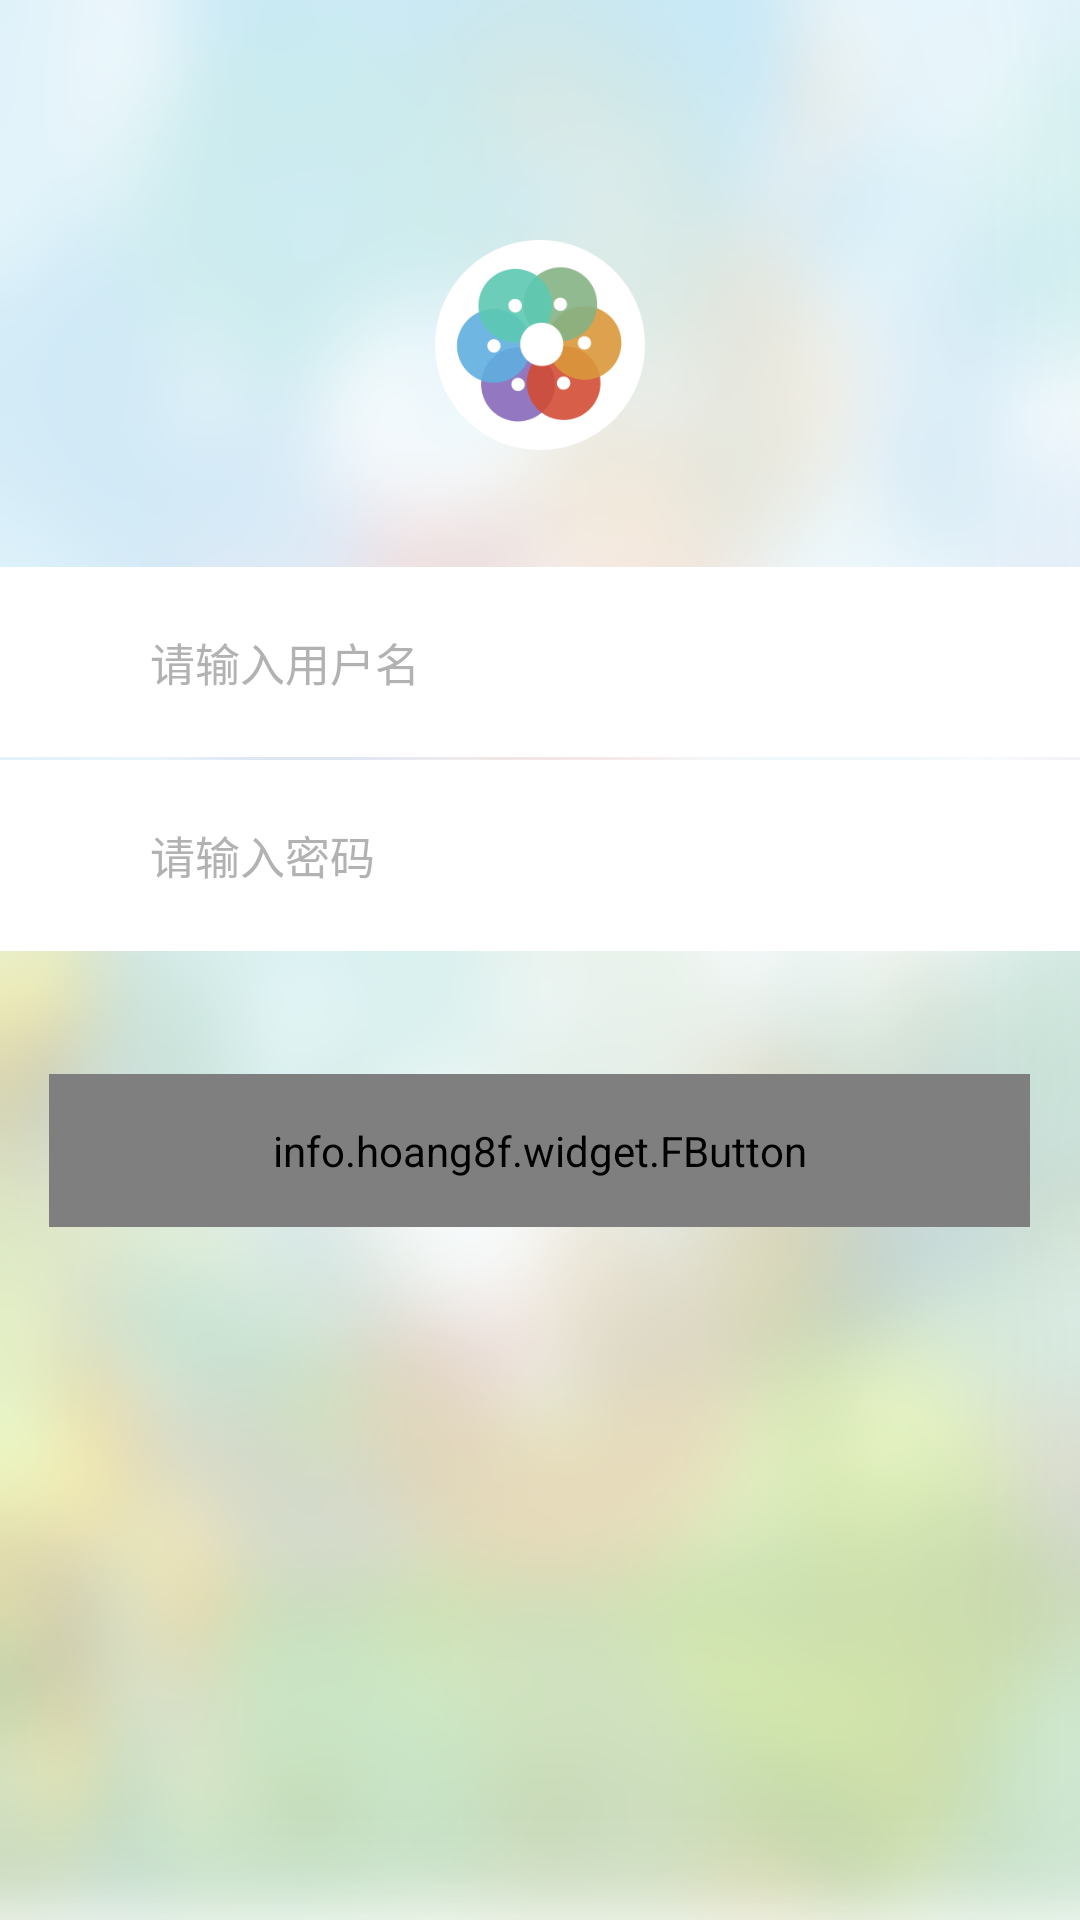

Reconstruct the res/layout file that produces this screen, plus the resources it refers to.
<!-- AndroidManifest.xml: application theme android:Theme.Holo.Light.NoActionBar -->
<!-- res/layout/activity_login.xml -->
<?xml version="1.0" encoding="utf-8"?>

<LinearLayout xmlns:android="http://schemas.android.com/apk/res/android"
    android:layout_width="match_parent"
    android:layout_height="match_parent"
    android:background="@drawable/background"
    android:orientation="vertical" >
    
     <LinearLayout
        android:layout_width="match_parent"
        android:layout_height="0dip"
        android:layout_weight="10" />

    <LinearLayout
        android:layout_width="match_parent"
        android:layout_height="0dip"
        android:layout_weight="25"
        android:gravity="center" >

        <ImageView
            android:layout_width="70dp"
            android:layout_height="70dp"
            android:scaleType="fitXY"
            android:src="@drawable/logo" >
        </ImageView>
    </LinearLayout>

    <LinearLayout
        android:layout_width="match_parent"
        android:layout_height="0dip"
        android:layout_marginTop="10dp"
        android:layout_weight="25"
        android:orientation="vertical" >

        <LinearLayout
            android:layout_width="match_parent"
            android:layout_height="0dip"
            android:layout_weight="1"
            android:background="#ffffff"
            android:gravity="center" >

            <ImageView
                android:layout_width="0dp"
                android:layout_height="wrap_content"
                android:layout_marginLeft="10dp"
                android:layout_weight="1"
                android:src="@drawable/user" />

            <EditText
                android:id="@+id/edit_user"
                android:layout_width="0dp"
                android:layout_height="match_parent"
                android:layout_marginLeft="5dp"
                android:layout_marginRight="10dp"
                android:layout_weight="8.5"
                android:background="@null"
                android:ems="10"
                android:hint="请输入用户名"
                android:inputType="textPersonName"
                android:textColorHint="#b3b2b2"
                android:textSize="15sp" >
            </EditText>
        </LinearLayout>

        <LinearLayout
            android:layout_width="match_parent"
            android:layout_height="0dip"
            android:layout_marginTop="1dp"
            android:layout_weight="1"
            android:background="#ffffff"
            android:gravity="center" >

            <ImageView
                android:layout_width="0dp"
                android:layout_height="wrap_content"
                android:layout_marginLeft="10dp"
                android:layout_weight="1"
                android:src="@drawable/pw" />

            <EditText
                android:id="@+id/edit_pw"
                android:layout_width="0dp"
                android:layout_height="match_parent"
                android:layout_marginLeft="5dp"
                android:layout_marginRight="10dp"
                android:layout_weight="8.5"
                android:background="@null"
                android:ems="10"
                android:hint="请输入密码"
                android:inputType="textPassword"
                android:textColorHint="#b3b2b2"
                android:textSize="15sp" />
        </LinearLayout>
    </LinearLayout>

    <LinearLayout
        android:layout_width="match_parent"
        android:layout_height="0dip"
        android:layout_weight="8" >
    </LinearLayout>

    <LinearLayout
        android:layout_width="match_parent"
        android:layout_height="0dip"
        android:layout_weight="10" 
        android:gravity="center">

        <LinearLayout
            android:layout_width="0dp"
            android:layout_height="match_parent"
            android:layout_weight="1"
             />

        <info.hoang8f.widget.FButton
            xmlns:fbutton="http://schemas.android.com/apk/res-auto"
            android:id="@+id/btn_login"
            android:layout_width="0dp"
            android:layout_height="match_parent"
            android:layout_weight="20"
            android:gravity="center"
            android:text="登  录"
            android:textColor="#ffffff"
            android:textSize="17sp"
            fbutton:buttonColor="#64d406"
            fbutton:cornerRadius="4dp"
            fbutton:shadowEnabled="false" />

        <LinearLayout
            android:layout_width="0dp"
            android:layout_height="match_parent"
            android:layout_weight="1" />
    </LinearLayout>

    <LinearLayout
        android:layout_width="match_parent"
        android:layout_height="0dip"
        android:layout_weight="45" >
    </LinearLayout>
</LinearLayout>
<!-- resources referenced by this layout -->
<resources>
  <!-- drawable background: png bitmap (drawable-hdpi, 576649 bytes) -->
  <!-- drawable logo: png bitmap (drawable-hdpi, 17465 bytes) -->
</resources>
